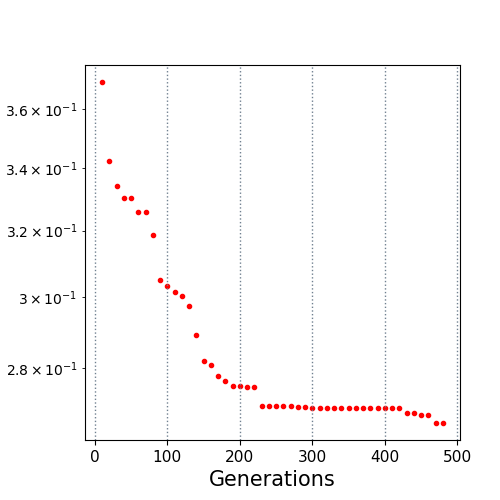

The table this chart was drawn from, first rows:
10.0, 0.36971
20.0, 0.3425
30.0, 0.3343
40.0, 0.3304
50.0, 0.3304
60.0, 0.3258
70.0, 0.3258
80.0, 0.3185
90.0, 0.305
100.0, 0.3031
110.0, 0.3016
120.0, 0.3002
130.0, 0.2974
140.0, 0.2892
150.0, 0.2819
160.0, 0.2807
170.0, 0.2779
180.0, 0.2766
190.0, 0.275
200.0, 0.275
210.0, 0.2749
220.0, 0.2749
230.0, 0.27
240.0, 0.27
250.0, 0.27
260.0, 0.27
270.0, 0.27
280.0, 0.2695
290.0, 0.2695
300.0, 0.2693
310.0, 0.2693
320.0, 0.2693
330.0, 0.2693
340.0, 0.2693
350.0, 0.2693
360.0, 0.2693
370.0, 0.2693
380.0, 0.2693
390.0, 0.2693
400.0, 0.2693
410.0, 0.2692
420.0, 0.2692
430.0, 0.2681
440.0, 0.2681
450.0, 0.2675
460.0, 0.2675
470.0, 0.2655
480.0, 0.2655
